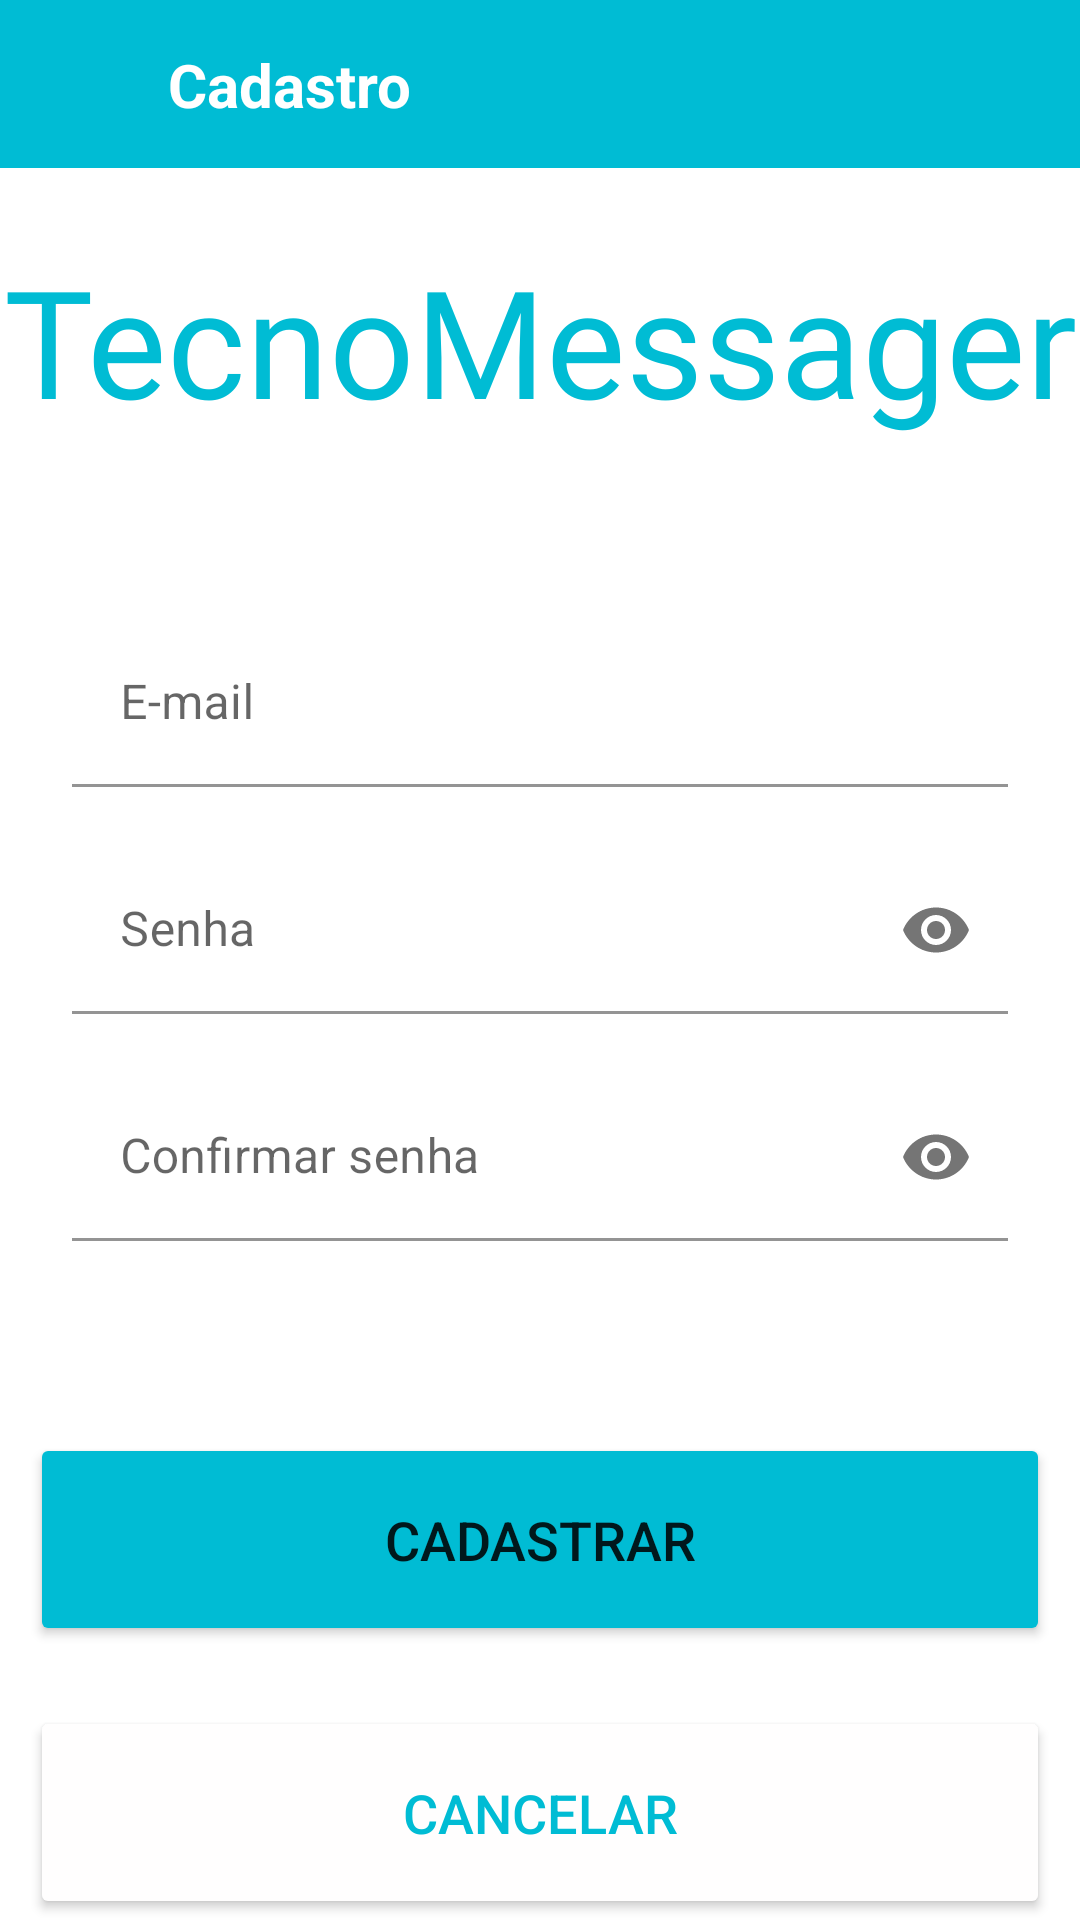

Here is an Android app screen rendered from its layout file. Give the layout XML and the strings, colors and styles it references.
<!-- AndroidManifest.xml: application theme Theme.TecnoMessager -->
<!-- res/layout/fragment_register.xml -->
<?xml version="1.0" encoding="utf-8"?>
<androidx.constraintlayout.widget.ConstraintLayout xmlns:android="http://schemas.android.com/apk/res/android"
    xmlns:app="http://schemas.android.com/apk/res-auto"
    android:layout_width="match_parent"
    android:layout_height="match_parent">

    <com.google.android.material.appbar.MaterialToolbar
        android:id="@+id/toolbar_register"
        android:layout_width="0dp"
        android:layout_height="?attr/actionBarSize"
        android:background="@color/blue_tecno_messager"
        app:layout_constraintEnd_toEndOf="parent"
        app:layout_constraintStart_toStartOf="parent"
        app:layout_constraintTop_toTopOf="parent"
        app:navigationIcon="@drawable/ic_back" />

    <TextView
        android:id="@+id/title_toolbar_register"
        android:layout_width="wrap_content"
        android:layout_height="wrap_content"
        android:text="Cadastro"
        android:textAlignment="center"
        android:textColor="@color/white"
        android:textSize="20sp"
        android:textStyle="bold"
        app:layout_constraintBottom_toBottomOf="@+id/toolbar_register"
        app:layout_constraintEnd_toEndOf="parent"
        app:layout_constraintHorizontal_bias="0.2"
        app:layout_constraintStart_toStartOf="parent"
        app:layout_constraintTop_toTopOf="parent" />

    <TextView
        android:id="@+id/logo_registration"
        android:layout_width="wrap_content"
        android:layout_height="wrap_content"
        android:layout_marginTop="80dp"
        android:fontFamily="@font/abhaya_libre"
        android:text="TecnoMessager"
        android:textColor="@color/blue_tecno_messager"
        android:textSize="50dp"
        app:layout_constraintEnd_toEndOf="parent"
        app:layout_constraintStart_toStartOf="parent"
        app:layout_constraintTop_toTopOf="parent" />

    <com.google.android.material.textfield.TextInputLayout
        android:id="@+id/registration_username_layout"
        android:layout_width="match_parent"
        android:layout_height="wrap_content"
        android:layout_marginStart="24dp"
        android:layout_marginTop="60dp"
        android:layout_marginEnd="24dp"
        android:hint="E-mail"
        android:inputType="textEmailAddress"
        app:boxStrokeColor="@color/blue_tecno_messager"
        app:layout_constraintEnd_toEndOf="parent"
        app:layout_constraintStart_toStartOf="parent"
        app:layout_constraintTop_toBottomOf="@+id/logo_registration">

        <com.google.android.material.textfield.TextInputEditText
            android:id="@+id/registration_email"
            android:layout_width="match_parent"
            android:layout_height="wrap_content"
            android:background="@color/white"
            android:inputType="textEmailAddress" />

    </com.google.android.material.textfield.TextInputLayout>

    <com.google.android.material.textfield.TextInputLayout
        android:id="@+id/registration_password_layout"
        android:layout_width="match_parent"
        android:layout_height="wrap_content"
        android:layout_marginStart="24dp"
        android:layout_marginTop="20dp"
        android:layout_marginEnd="24dp"
        android:hint="Senha"
        android:inputType="textEmailAddress"
        app:boxStrokeColor="@color/blue_tecno_messager"
        app:endIconMode="password_toggle"
        app:layout_constraintEnd_toEndOf="@+id/registration_username_layout"
        app:layout_constraintStart_toStartOf="@+id/registration_username_layout"
        app:layout_constraintTop_toBottomOf="@+id/registration_username_layout">

        <com.google.android.material.textfield.TextInputEditText
            android:id="@+id/registration_password"
            android:layout_width="match_parent"
            android:layout_height="wrap_content"
            android:background="@color/white"
            android:inputType="textPassword" />

    </com.google.android.material.textfield.TextInputLayout>

    <com.google.android.material.textfield.TextInputLayout
        android:id="@+id/registration_confirm_password_layout"
        android:layout_width="match_parent"
        android:layout_height="wrap_content"
        android:layout_marginStart="24dp"
        android:layout_marginTop="20dp"
        android:layout_marginEnd="24dp"
        android:hint="Confirmar senha"
        android:inputType="textEmailAddress"
        app:boxStrokeColor="@color/blue_tecno_messager"
        app:endIconMode="password_toggle"
        app:layout_constraintEnd_toEndOf="@+id/registration_password_layout"
        app:layout_constraintStart_toStartOf="@+id/registration_password_layout"
        app:layout_constraintTop_toBottomOf="@+id/registration_password_layout">

        <com.google.android.material.textfield.TextInputEditText
            android:id="@+id/registration_confirm_password"
            android:layout_width="match_parent"
            android:layout_height="wrap_content"
            android:background="@color/white"
            android:inputType="textPassword" />

    </com.google.android.material.textfield.TextInputLayout>

    <Button
        android:id="@+id/registration_confirm"
        android:layout_width="340dp"
        android:layout_height="71dp"
        android:layout_marginTop="64dp"
        android:text="Cadastrar"
        android:textSize="18sp"
        app:backgroundTint="@color/blue_tecno_messager"
        app:cornerRadius="25dp"
        app:layout_constraintEnd_toEndOf="parent"
        app:layout_constraintHorizontal_bias="0.507"
        app:layout_constraintStart_toStartOf="parent"
        app:layout_constraintTop_toBottomOf="@+id/registration_confirm_password_layout" />

    <Button
        android:id="@+id/registration_cancel"
        android:layout_width="340dp"
        android:layout_height="71dp"
        android:layout_marginTop="20dp"
        android:text="Cancelar"
        android:textColor="@color/blue_tecno_messager"
        android:textSize="18sp"
        app:backgroundTint="#FFFEFE"
        app:cornerRadius="25dp"
        app:layout_constraintEnd_toEndOf="@+id/registration_confirm"
        app:layout_constraintStart_toStartOf="@+id/registration_confirm"
        app:layout_constraintTop_toBottomOf="@+id/registration_confirm"
        app:strokeColor="@color/blue_tecno_messager"
        app:strokeWidth="2dp" />

    <ProgressBar
        android:id="@+id/progressCircular"
        android:layout_width="wrap_content"
        android:layout_height="wrap_content"
        android:visibility="gone"
        app:layout_constraintBottom_toBottomOf="parent"
        app:layout_constraintEnd_toEndOf="parent"
        app:layout_constraintStart_toStartOf="parent"
        app:layout_constraintTop_toTopOf="parent" />

</androidx.constraintlayout.widget.ConstraintLayout>
<!-- resources referenced by this layout -->
<resources>
  <color name="blue_tecno_messager">#FF00BCD4</color>
  <color name="white">#FFFFFFFF</color>
  <style name="Theme.TecnoMessager" parent="Theme.MaterialComponents.DayNight.NoActionBar">
          
          <item name="colorPrimary">@color/blue_tecno_messager</item>
          <item name="colorPrimaryVariant">@color/purple_700</item>
          <item name="colorOnPrimary">@color/white</item>
          
          <item name="colorSecondary">@color/teal_200</item>
          <item name="colorSecondaryVariant">@color/teal_700</item>
          <item name="colorOnSecondary">@color/black</item>
          
          <item name="android:statusBarColor" tools:targetApi="l">?attr/colorPrimary</item>
          
      </style>
  <color name="purple_700">#FF3700B3</color>
  <color name="teal_200">#FF03DAC5</color>
  <color name="teal_700">#FF018786</color>
  <color name="black">#FF000000</color>
</resources>
